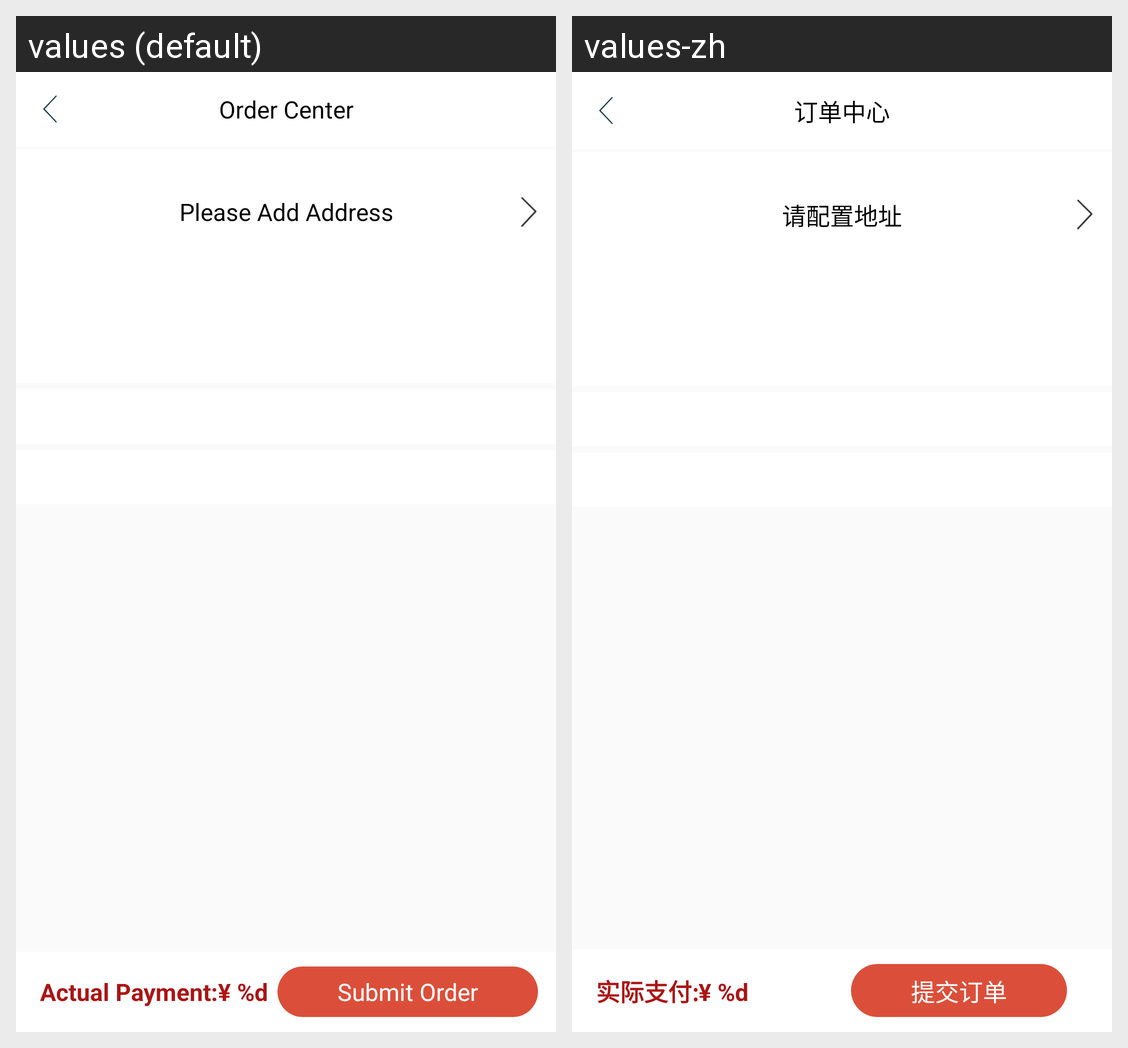

The same Android screen rendered under two of its app's locales, left to right. List the strings drawn on it with the default value and each locale's translation.
Android screen res/layout/activity_order_submit.xml rendered under 2 locales, left to right: values (default), values-zh. Device: Nexus 5 (rendered at 1080×1920; each locale shown at half size, 540×960, under a caption strip naming it); theme Main_AppTheme.
Strings drawn on this screen, with the default value and each locale's value (text and hints the layout hard-codes, and strings that could not be matched under every locale, appear in the picture but are not listed):

add_address_tip
  values: Please Add Address
  values-zh: 请配置地址

order_center
  values: Order Center
  values-zh: 订单中心

product_price_2
  values: Actual Payment:¥ %d
  values-zh: 实际支付:¥ %d

submit_order
  values: Submit Order
  values-zh: 提交订单
